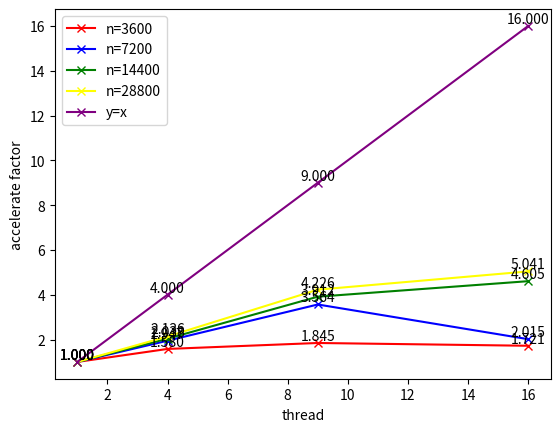

The matplotlib source for this figure:
import matplotlib.pyplot as plt
import numpy as np

# data = '''0.00854s | 0.03399s | 0.13942s | 0.65621s |
# 0.00422s | 0.01728s | 0.06795s | 0.29894s |
# 0.00302s | 0.01205s | 0.04818s | 0.19448s |
# 0.00247s | 0.00908s | 0.03776s | 0.15100s |
# 0.00223s | 0.00788s | 0.03150s | 0.12579s |
# 0.00211s | 0.00728s | 0.02834s | 0.11284s |
# 0.00206s | 0.00700s | 0.02673s | 0.10631s |
# 0.00190s | 0.00699s | 0.02403s | 0.10599s |
# 0.00204s | 0.00657s | 0.02682s | 0.08540s |
# 0.00205s | 0.00668s | 0.02459s | 0.09724s |
# 0.00170s | 0.00590s | 0.02163s | 0.07809s |
# 0.00162s | 0.00520s | 0.02050s | 0.07308s |
# 0.00170s | 0.00484s | 0.01808s | 0.06524s |
# 0.00125s | 0.00459s | 0.01531s | 0.05890s |
# 0.00114s | 0.00394s | 0.01380s | 0.05368s |'''
# data = '''0.04101s | 0.16158s | 0.65047s | 2.68258s |
# 0.04319s | 0.15372s | 0.59899s | 2.36608s |
# 0.03149s | 0.10811s | 0.44896s | 1.68811s |
# 0.02759s | 0.09536s | 0.32899s | 1.31387s |
# 0.02540s | 0.09263s | 0.30892s | 1.04187s |
# 0.02378s | 0.08665s | 0.23575s | 0.89775s |
# 0.02327s | 0.08849s | 0.31522s | 0.72554s |
# 0.02297s | 0.08393s | 0.31131s | 0.68641s |
# 0.02305s | 0.08256s | 0.33165s | 0.67264s |
# 0.02351s | 0.08366s | 0.31419s | 0.67175s |
# 0.02503s | 0.08926s | 0.31526s | 1.21293s |
# 0.02523s | 0.08426s | 0.32665s | 1.21559s |
# 0.02560s | 0.08943s | 0.31148s | 1.25053s |
# 0.02554s | 0.08869s | 0.32243s | 1.23589s |
# 0.02619s | 0.08890s | 0.31714s | 1.20727s |'''
# data = '''0.00998s | 0.03824s | 0.16265s | 0.71438s |
# 0.00298s | 0.01066s | 0.04209s | 0.17797s |
# 0.00221s | 0.00725s | 0.02752s | 0.09978s |
# 0.00192s | 0.00556s | 0.02050s | 0.07388s |'''
data = '''0.04069s | 0.16151s | 0.64825s | 2.66666s | 
0.02576s | 0.08296s | 0.31809s | 1.24863s | 
0.02205s | 0.04532s | 0.16570s | 0.63102s | 
0.02364s | 0.08014s | 0.14077s | 0.52902s |'''

data = list(map(float, data.split('s |')[:-1]))
# th = (1, 2, 3, 4, 5, 6, 8, 9, 10, 12, 15, 16, 18, 20, 24)
th = (1, 4, 9, 16)
n3600 = data[0] / np.array(data[0::4])
n7200 = data[1] / np.array(data[1::4])
n14400 = data[2] / np.array(data[2::4])
n28800 = data[3] / np.array(data[3::4])

plt.xlabel('thread')
plt.ylabel('accelerate factor')

plt.plot(th, n3600, label='n=3600', color='red',  marker='x')
plt.plot(th, n7200, label='n=7200', color='blue',  marker='x')
plt.plot(th, n14400, label='n=14400', color='green',  marker='x')
plt.plot(th, n28800, label='n=28800', color='yellow',  marker='x')
plt.plot(th, th, label='y=x', color='purple',  marker='x')

for a, b in zip(th, n3600):
    plt.text(a, b, '%.3f' % b, ha='center', va='bottom')
for a, b in zip(th, n7200):
    plt.text(a, b, '%.3f' % b, ha='center', va='bottom')
for a, b in zip(th, n14400):
    plt.text(a, b, '%.3f' % b, ha='center', va='bottom')
for a, b in zip(th, n28800):
    plt.text(a, b, '%.3f' % b, ha='center', va='bottom')
for a, b in zip(th, th):
    plt.text(a, b, '%.3f' % b, ha='center', va='bottom')

plt.legend()
plt.show()
